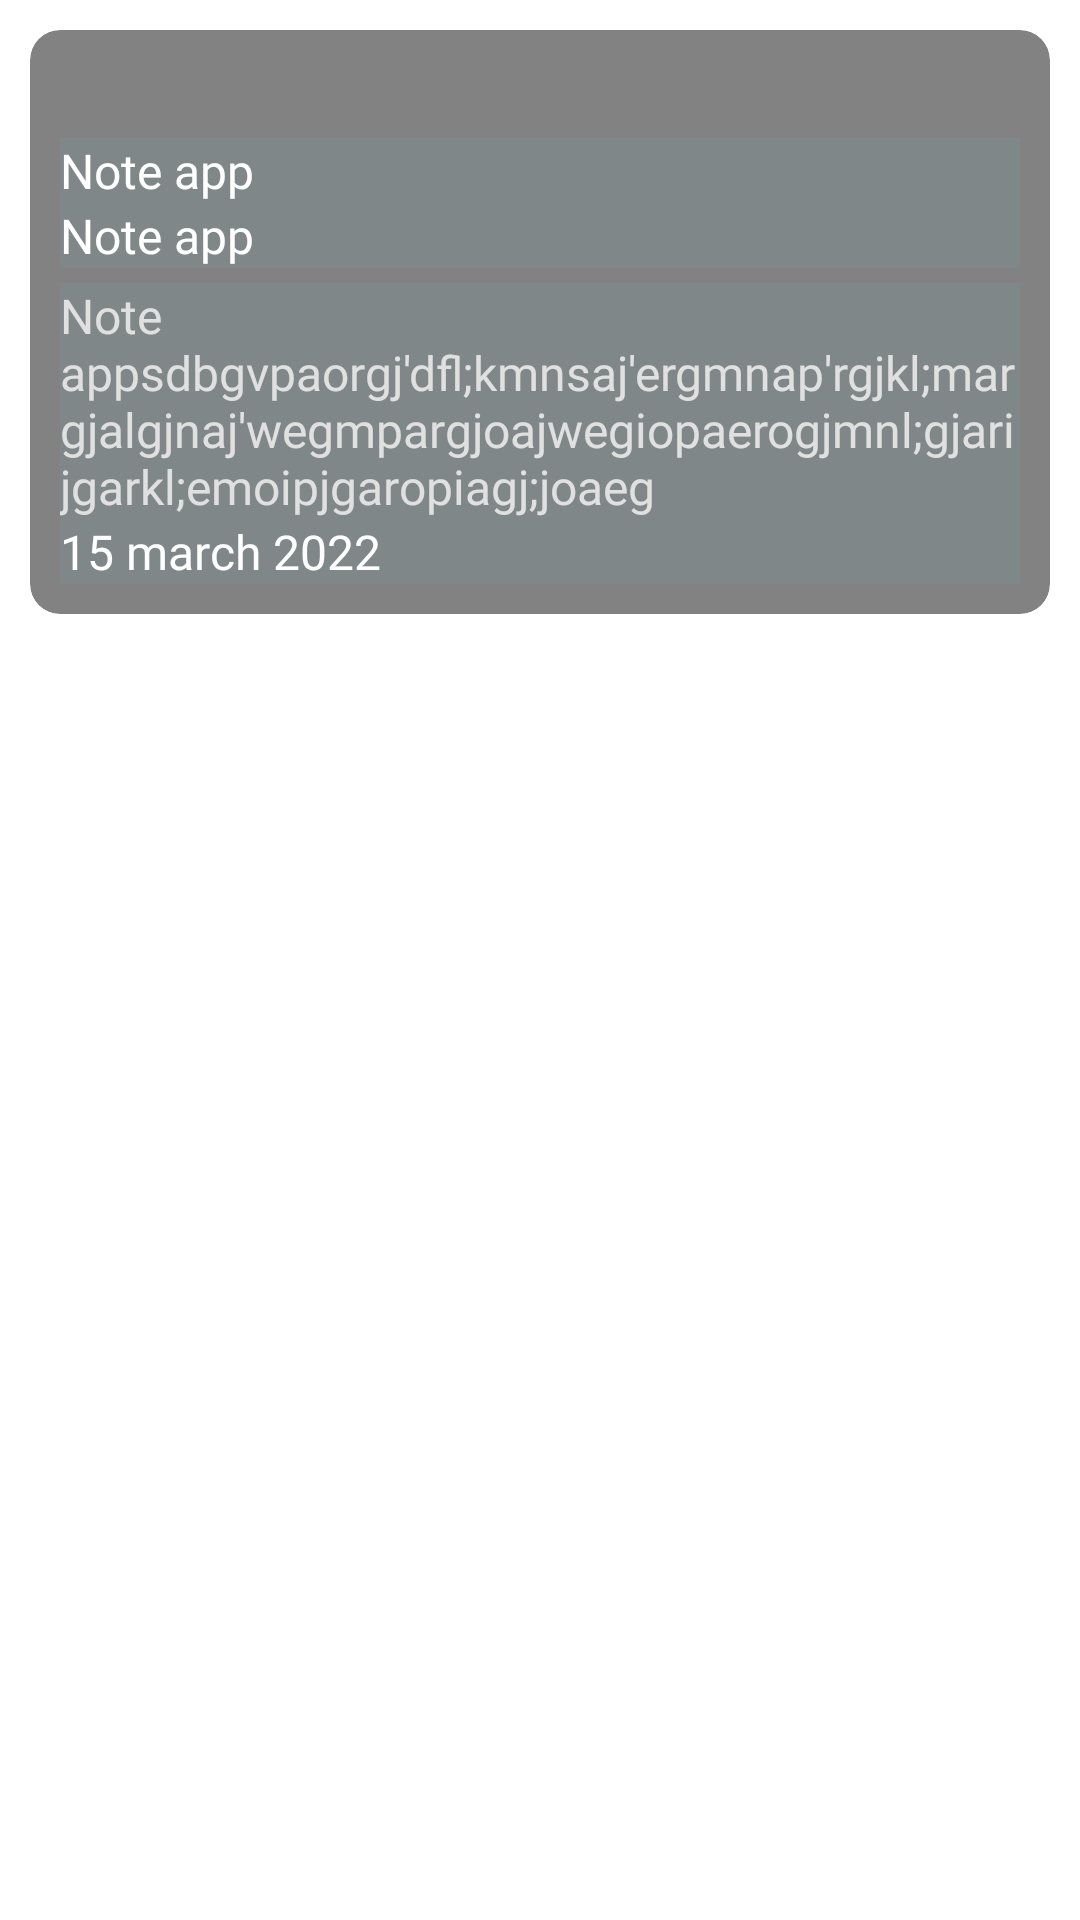

Android layout source for this screen:
<!-- AndroidManifest.xml: application theme Theme.MovieCatalog -->
<!-- res/layout/item.xml -->
<?xml version="1.0" encoding="utf-8"?>
<LinearLayout xmlns:android="http://schemas.android.com/apk/res/android"
    xmlns:app="http://schemas.android.com/apk/res-auto"
    xmlns:tools="http://schemas.android.com/tools"
    android:layout_width="match_parent"
    android:layout_height="match_parent">

    <androidx.cardview.widget.CardView
        android:layout_width="match_parent"
        android:layout_height="wrap_content"
        android:layout_margin="10dp"
        android:background="@color/gray3"
        android:backgroundTint="@color/gray3"
        app:cardCornerRadius="10dp">


        <LinearLayout
            android:layout_width="match_parent"
            android:layout_height="wrap_content"
            android:layout_margin="10dp"
            android:orientation="vertical">

            <View
                android:id="@+id/item_priority"
                android:layout_width="20dp"
                android:layout_height="20dp"
                android:layout_gravity="right"
                android:layout_margin="3dp"
                android:background="@drawable/green_dot" />

            <TextView
                android:id="@+id/item_title"
                android:layout_width="match_parent"
                android:layout_height="wrap_content"
                android:background="@color/gray"
                android:fontFamily="@font/open_sans_bold"
                android:maxLines="1"
                android:text="Note app"
                android:textColor="@color/white"
                android:textSize="16dp"
                tools:ignore="InvalidId" />
            <TextView
                android:id="@+id/item_subtitle"
                android:layout_width="match_parent"
                android:layout_height="wrap_content"
                android:background="@color/gray"
                android:fontFamily="@font/open_sans_bold"
                android:maxLines="1"
                android:text="Note app"
                android:textColor="@color/white"
                android:textSize="16dp"
                tools:ignore="InvalidId" />

            <TextView
                android:id="@+id/item_notes"
                android:layout_width="match_parent"
                android:layout_height="wrap_content"
                android:layout_marginTop="5dp"
                android:background="@color/gray"
                android:fontFamily="@font/open_sans_light"
                android:text="Note appsdbgvpaorgj'dfl;kmnsaj'ergmnap'rgjkl;margjalgjnaj'wegmpargjoajwegiopaerogjmnl;gjarijgarkl;emoipjgaropiagj;joaeg"
                android:textColor="@color/gray1"
                android:textSize="16dp" />

            <TextView
                android:id="@+id/item_date"
                android:layout_width="match_parent"
                android:layout_height="wrap_content"
                android:background="@color/gray"
                android:fontFamily="@font/open_sans_bold"
                android:maxLines="1"
                android:text="15 march 2022"
                android:textColor="@color/white"
                android:textSize="16dp"
                tools:ignore="InvalidId" />

        </LinearLayout>
    </androidx.cardview.widget.CardView>


</LinearLayout>
<!-- resources referenced by this layout -->
<resources>
  <color name="gray">#808788</color>
  <color name="gray1">#E0E0E0</color>
  <color name="gray3">#828282</color>
  <color name="white">#FFFFFF</color>
</resources>
